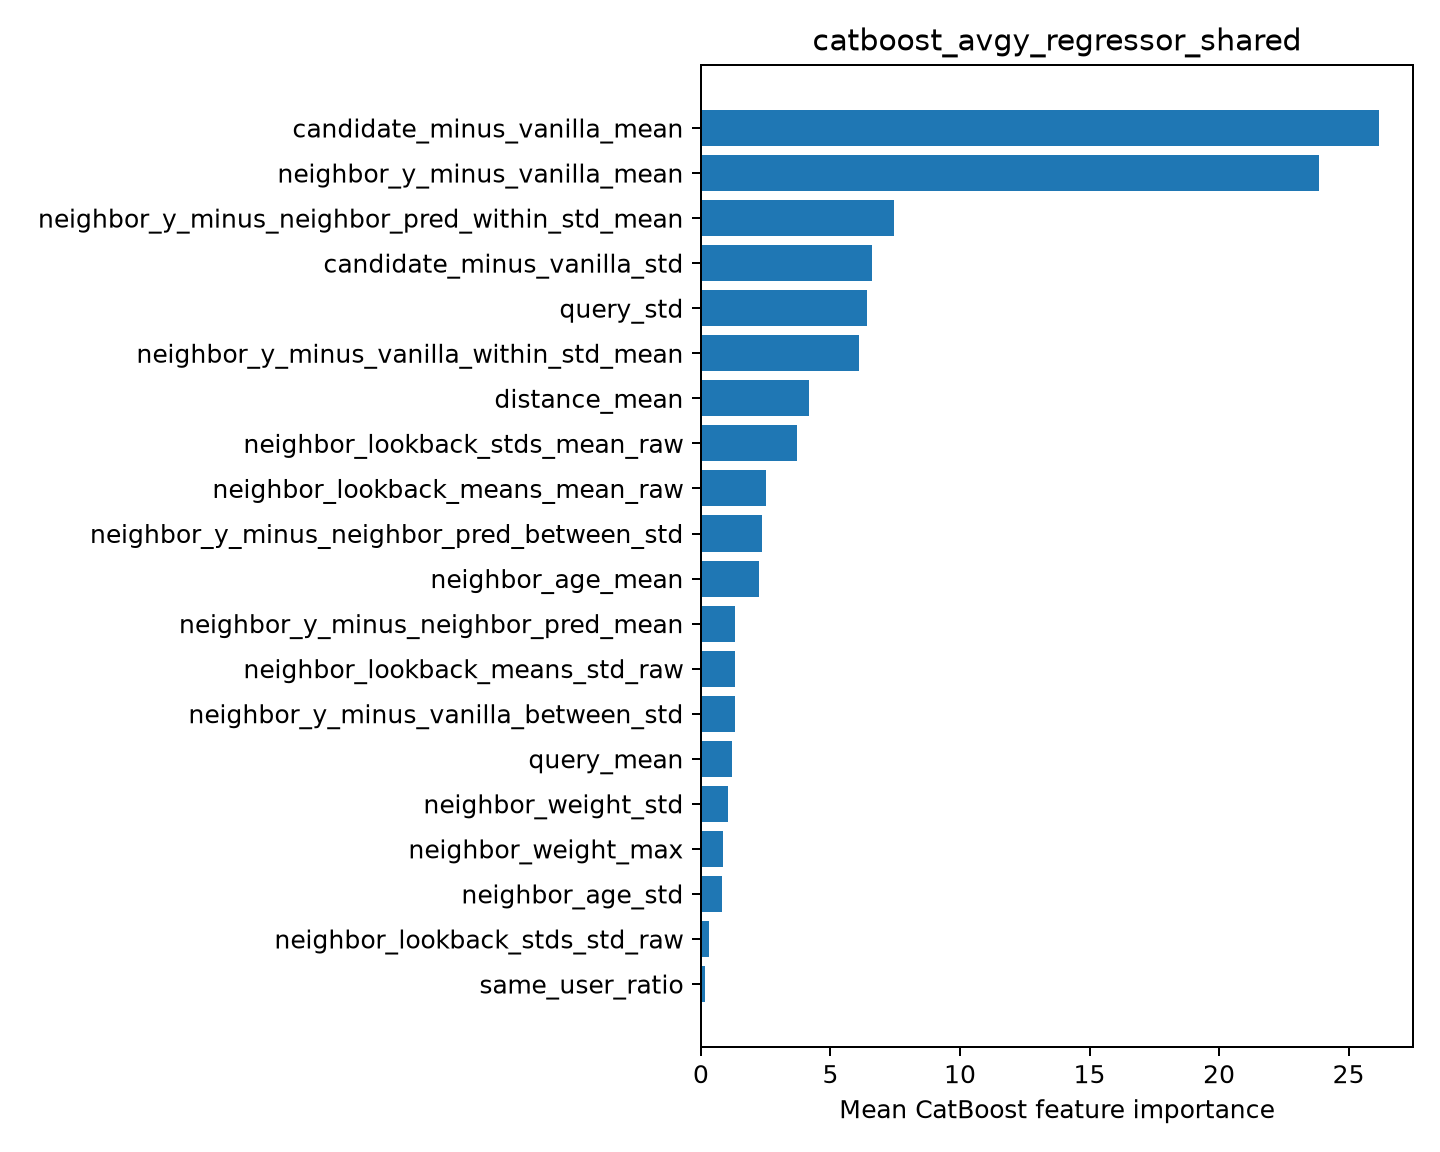

Source data for this figure (header and first rows):
feature, importance
candidate_minus_vanilla_mean, 26.18
neighbor_y_minus_vanilla_mean, 23.88
neighbor_y_minus_neighbor_pred_within_st…, 7.449
candidate_minus_vanilla_std, 6.608
query_std, 6.424
neighbor_y_minus_vanilla_within_std_mean, 6.098
distance_mean, 4.19
neighbor_lookback_stds_mean_raw, 3.704
neighbor_lookback_means_mean_raw, 2.495
neighbor_y_minus_neighbor_pred_between_s…, 2.364
neighbor_age_mean, 2.245
neighbor_y_minus_neighbor_pred_mean, 1.332
neighbor_lookback_means_std_raw, 1.327
neighbor_y_minus_vanilla_between_std, 1.299
query_mean, 1.201
neighbor_weight_std, 1.045
neighbor_weight_max, 0.8673
neighbor_age_std, 0.8155
neighbor_lookback_stds_std_raw, 0.3148
same_user_ratio, 0.1693
